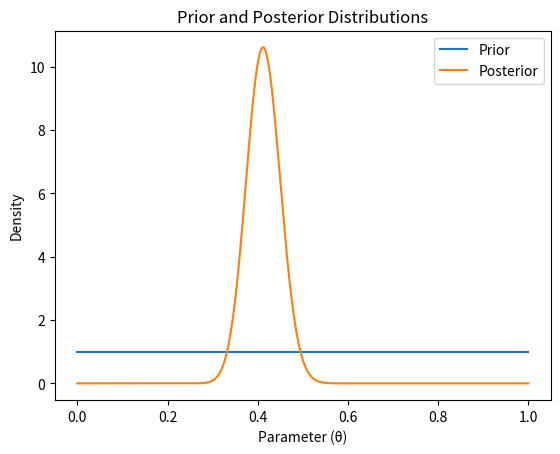

Recreate this plot in Python.
import numpy as np
import scipy.stats as stats
import matplotlib.pyplot as plt
# Define the prior distribution ( Beta distribution)
def prior(alpha, beta):
    return stats.beta(alpha, beta)

# Define the likelihood function ( Binomial Distribution)
def likelihoof(data, theta):
    return np.prod(stats.binom.pmf(data, n=len(data), p=theta))

# Define the posterior distribution
def posterior(data, alpha, beta):
    return stats.beta(alpha + np.sum(data), beta + len((data) - np.sum(data)))

# Generate som example data
np.random.seed(42)
data = np.random.binomial(n=1, p=0.7, size=100) # Example binary data

# Define the prior hyperparameters
alpha_prior = 1
beta_prior = 1

# Computer posterios distribution
posterior_dist = posterior(data, alpha_prior, beta_prior)

# For visualization we use matplotlib.pyplot
theta_values = np.linspace(0,1,1000)
plt.plot(theta_values, (prior(alpha_prior, beta_prior).pdf(theta_values)), label='Prior')
plt.plot(theta_values, posterior_dist.pdf(theta_values), label='Posterior')
plt.xlabel('Parameter (θ)')
plt.ylabel('Density')
plt.title('Prior and Posterior Distributions')
plt.legend()
plt.show()







